The GitHub repository mrbhanukab/Dr.Handwritten_Recognizer contains a labelled image folder "dataset" with 77 categories: Ace, Aceta, Alatrol, Amodis, Atrizin, Axodin, Azithrocin, Azyth, Bacaid, Backtone, Baclofen, Baclon, Bacmax, Beklo, Bicozin, Canazole, Candinil, Cetisoft, Conaz, Dancel, Denixil, Diflu, Dinafex, Disopan, Esonix, Esoral, Etizin, Exium, Fenadin, Fexo, Fexofast, Filmet, Fixal, Flamyd, Flexibac, Flexilax, Flugal, Ketocon, Ketoral, Ketotab, Ketozol, Leptic, Lucan-R, Lumona, M-Kast, Maxima, Maxpro, Metro, Metsina, Monas, Montair, Montene, Montex, Napa, Napa Extend, Nexcap, Nexum, Nidazyl, Nizoder, Odmon, Omastin, Opton, Progut, Provair, Renova, Rhinil, Ritch, Rivotril, Romycin, Rozith, Sergel, Tamen, Telfast, Tridosil, Trilock, Vifas, Zithrin. Examples follow, each with its label.

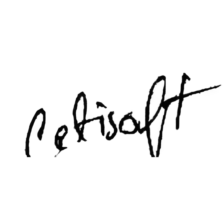
Label: Cetisoft

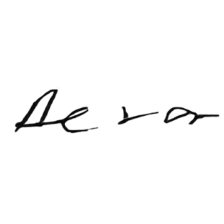
Label: Fexo

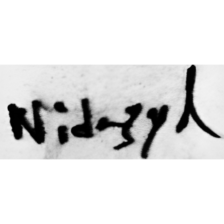
Label: Nidazyl

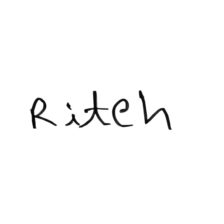
Label: Ritch

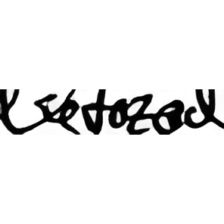
Label: Ketozol

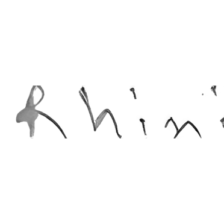
Label: Rhinil
